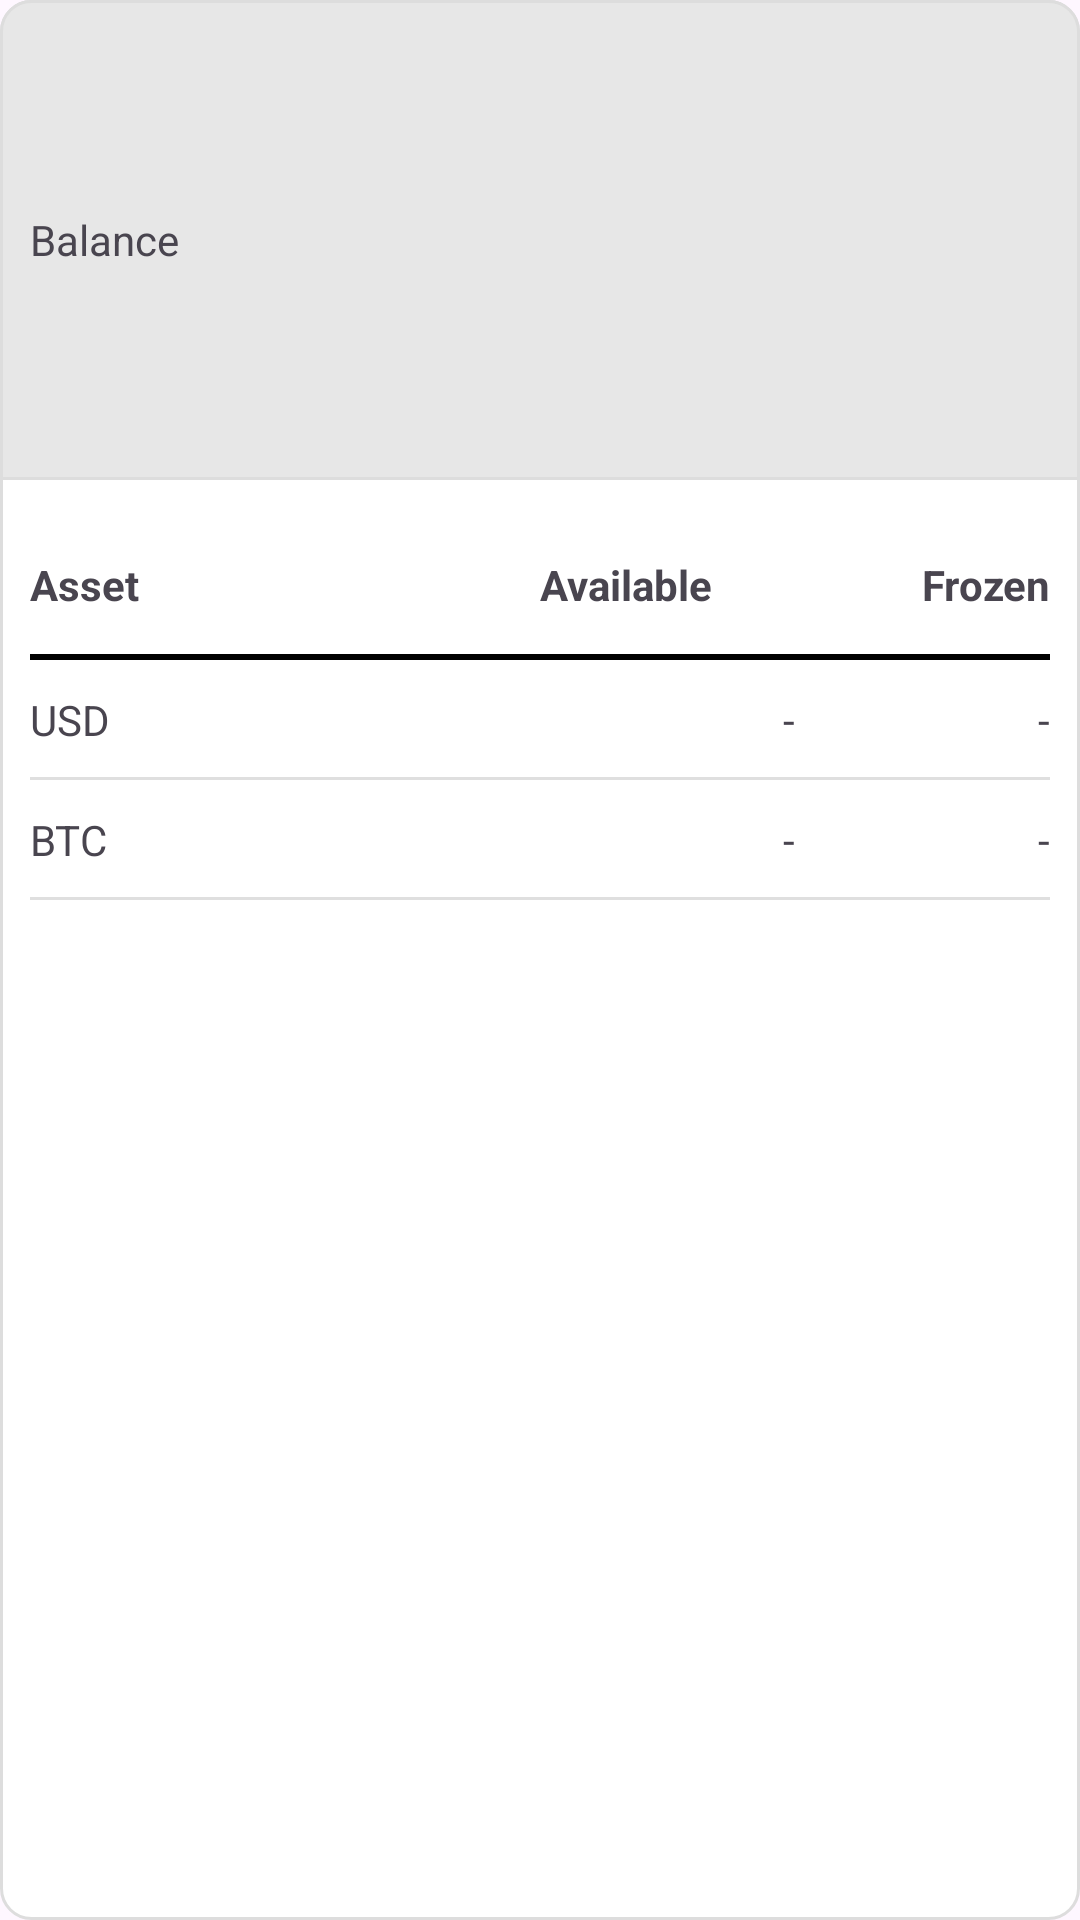

Write the Android layout XML for this screen, with the resource values it uses.
<!-- AndroidManifest.xml: application theme Theme.WarpExchange -->
<!-- res/layout/layout_balance.xml -->
<?xml version="1.0" encoding="utf-8"?>
<LinearLayout xmlns:android="http://schemas.android.com/apk/res/android"
    xmlns:app="http://schemas.android.com/apk/res-auto"
    android:id="@+id/layout_balance"
    android:layout_width="match_parent"
    android:layout_height="200dp"
    android:layout_margin="10dp"
    android:background="@drawable/border_gray_round"
    android:orientation="vertical"
    app:layout_constraintTop_toTopOf="parent">

    <FrameLayout
        android:layout_width="match_parent"
        android:layout_height="0dp"
        android:layout_weight="1"
        android:background="@drawable/border_gray2_round_top">

        <TextView
            android:layout_width="wrap_content"
            android:layout_height="wrap_content"
            android:layout_gravity="center_vertical"
            android:layout_marginStart="10dp"
            android:text="Balance" />
    </FrameLayout>

    <LinearLayout
        android:layout_width="match_parent"
        android:layout_height="0dp"
        android:layout_weight="3"
        android:orientation="vertical"
        android:padding="10dp">

        <LinearLayout
            android:layout_width="match_parent"
            android:layout_height="50dp"
            android:background="@drawable/bottom_line_black"
            android:gravity="center_vertical">

            <TextView
                android:layout_width="0dp"
                android:layout_height="wrap_content"
                android:layout_weight="2"
                android:text="Asset"
                android:textStyle="bold" />

            <TextView
                android:layout_width="0dp"
                android:layout_height="wrap_content"
                android:layout_weight="1"
                android:text="Available"
                android:textStyle="bold" />

            <TextView
                android:layout_width="0dp"
                android:layout_height="wrap_content"
                android:layout_weight="1"
                android:gravity="end"
                android:text="Frozen"
                android:textStyle="bold" />

        </LinearLayout>

        <LinearLayout
            android:layout_width="match_parent"
            android:layout_height="40dp"
            android:background="@drawable/bottom_line_gray"
            android:gravity="center_vertical">

            <TextView
                android:layout_width="0dp"
                android:layout_height="wrap_content"
                android:layout_weight="2"
                android:text="USD" />

            <TextView
                android:id="@+id/assets_USD_available"
                android:layout_width="0dp"
                android:layout_height="wrap_content"
                android:layout_weight="1"
                android:gravity="end"
                android:text="-" />

            <TextView
                android:id="@+id/assets_USD_frozen"
                android:layout_width="0dp"
                android:layout_height="wrap_content"
                android:layout_weight="1"
                android:gravity="end"
                android:text="-" />
        </LinearLayout>

        <LinearLayout
            android:layout_width="match_parent"
            android:layout_height="40dp"
            android:background="@drawable/bottom_line_gray"
            android:gravity="center_vertical">

            <TextView
                android:layout_width="0dp"
                android:layout_height="wrap_content"
                android:layout_weight="2"
                android:text="BTC" />

            <TextView
                android:id="@+id/assets_BTC_available"
                android:layout_width="0dp"
                android:layout_height="wrap_content"
                android:layout_weight="1"
                android:gravity="end"
                android:text="-" />

            <TextView
                android:id="@+id/assets_BTC_frozen"
                android:layout_width="0dp"
                android:layout_height="wrap_content"
                android:layout_weight="1"
                android:gravity="end"
                android:text="-" />
        </LinearLayout>


    </LinearLayout>


</LinearLayout>
<!-- resources referenced by this layout -->
<resources>
  <!-- drawable border_gray2_round_top (drawable) -->
  <?xml version="1.0" encoding="utf-8"?>
  <shape xmlns:android="http://schemas.android.com/apk/res/android">
      <corners
          android:topLeftRadius="10dp"
          android:topRightRadius="10dp" />
      <stroke
          android:width="1dp"
          android:color="#dddddd" />
      <solid android:color="#e7e7e7" />
  </shape>
  <!-- drawable border_gray_round (drawable) -->
  <?xml version="1.0" encoding="utf-8"?>
  <shape xmlns:android="http://schemas.android.com/apk/res/android">
      <corners android:radius="10dp" />
      <stroke
          android:width="1dp"
          android:color="#dddddd" />
      <solid android:color="#ffffff" />
  </shape>
  <!-- drawable bottom_line_black (drawable) -->
  <?xml version="1.0" encoding="utf-8"?>
  <layer-list xmlns:android="http://schemas.android.com/apk/res/android">
      <item>
          <shape>
              <solid android:color="#000000" />
          </shape>
      </item>
      <item android:bottom="2dp">
          <shape>
              <solid android:color="#ffffff" />
          </shape>
      </item>
  </layer-list>
  <!-- drawable bottom_line_gray (drawable) -->
  <?xml version="1.0" encoding="utf-8"?>
  <layer-list xmlns:android="http://schemas.android.com/apk/res/android">
      <item>
          <shape>
              <solid android:color="#dfdfdf" />
          </shape>
      </item>
      <item android:bottom="1dp">
          <shape>
              <solid android:color="#ffffff" />
          </shape>
      </item>
  </layer-list>
  <style name="Theme.WarpExchange" parent="Base.Theme.WarpExchange" />
  <style name="Base.Theme.WarpExchange" parent="Theme.Material3.DayNight.NoActionBar">
          
          
      </style>
</resources>
